Run: headless pygame with SDL's dummy video driver; simulated clock (each Clock.tick advances the game by its frame time, no real sleeping); random seed 0; keys injected as events and as key.get_pressed() state; mouse plan: one left click at the window centre at the start of phase 2, then a move to the lower-right quarter at the start of phase 3.
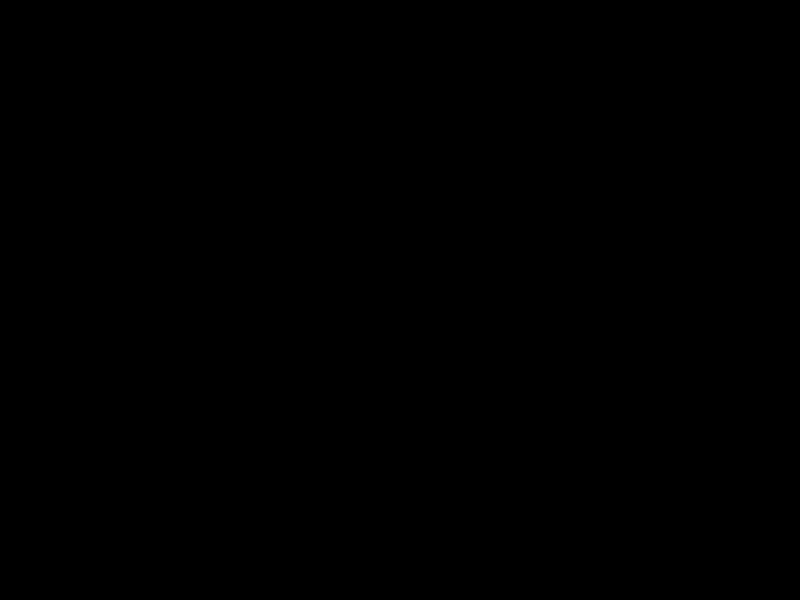
Frame 1 of 4 · flips 1–60 · no input
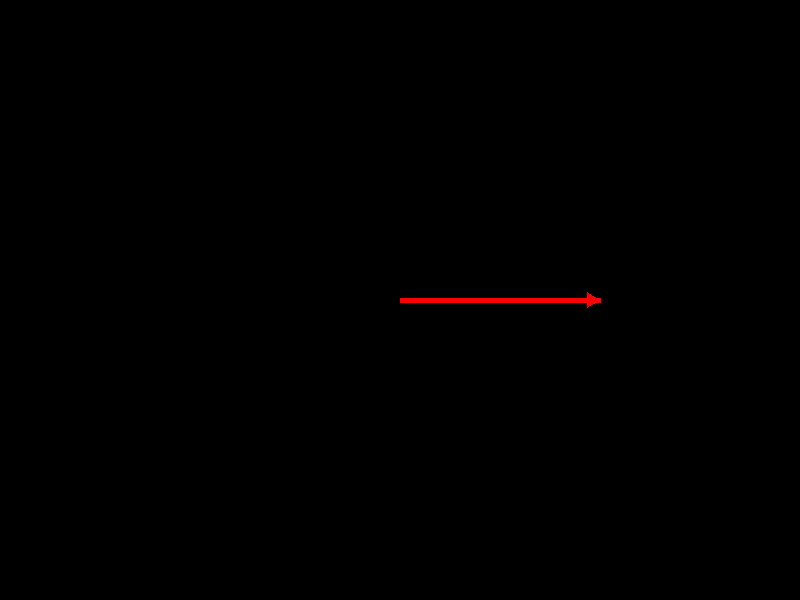
Frame 2 of 4 · flips 61–180 · clicked the window centre · tapped SPACE, RETURN · held RIGHT (→), D
Frame 3 of 4 · flips 181–300 · moved the mouse to the lower-right quarter · held DOWN (↓), S · screen unchanged from frame 2, image omitted
Frame 4 of 4 · flips 301–420 · held LEFT (←), A, UP (↑), W · screen unchanged from frame 3, image omitted

The pygame program that drew these frames:

import pygame
import math

pygame.init()

width, height = 800, 600
screen = pygame.display.set_mode((width, height))

RED = (255, 0, 0)
WHITE = (255, 255, 255)
BLACK = (0, 0, 0)

center_x, center_y = width // 2, height // 2
radius = 200

clock = pygame.time.Clock()

def draw_arrow(surface, start_x, start_y, angle, length):
    # Arrow parameters
    arrow_size = 15
    
    # Arrow head (only to upper triangle part)
    end_x = start_x + length * math.cos(angle)
    end_y = start_y + length * math.sin(angle)

    # Draw the main line of the arrow
    pygame.draw.line(surface, RED, (start_x, start_y), (end_x, end_y), 5)

    # cos - x
    # sig - y
    # https://www.mathsisfun.com/algebra/trig-interactive-unit-circle.html

    # Draw the arrow head
    pygame.draw.polygon(surface, RED, [
        (end_x, end_y),
        (end_x - arrow_size * math.cos(angle - math.pi / 6), end_y - arrow_size * math.sin(angle - math.pi / 6)),
        (end_x - arrow_size * math.cos(angle + math.pi / 6), end_y - arrow_size * math.sin(angle + math.pi / 6))
    ])

arrows = []

# Main game loop
running = True
while running:
    screen.fill(BLACK)
    
    for event in pygame.event.get():
        if event.type == pygame.QUIT:
            running = False
        if event.type == pygame.MOUSEBUTTONDOWN:
            # Get mouse position
            mouse_x, mouse_y = pygame.mouse.get_pos()

            # Calculate the angle using atan2 (mouse position relative to the center)
            angle = math.atan2(mouse_y - center_y, mouse_x - center_x)

            arrows.append({ "center_x": center_x, "center_y": center_y, "angle": angle, "radius": radius })

    for arrow in arrows:
        # Draw the arrow pointing in the direction of the mouse click
        draw_arrow(screen, arrow["center_x"], arrow["center_y"], arrow["angle"], arrow["radius"])
    
    pygame.display.flip()
    clock.tick(60)

pygame.quit()


# --------------------------
# DRY RUN THIS CODE, TO UNDERSTAND ATAN2 AND POLYGON
# --------------------------
